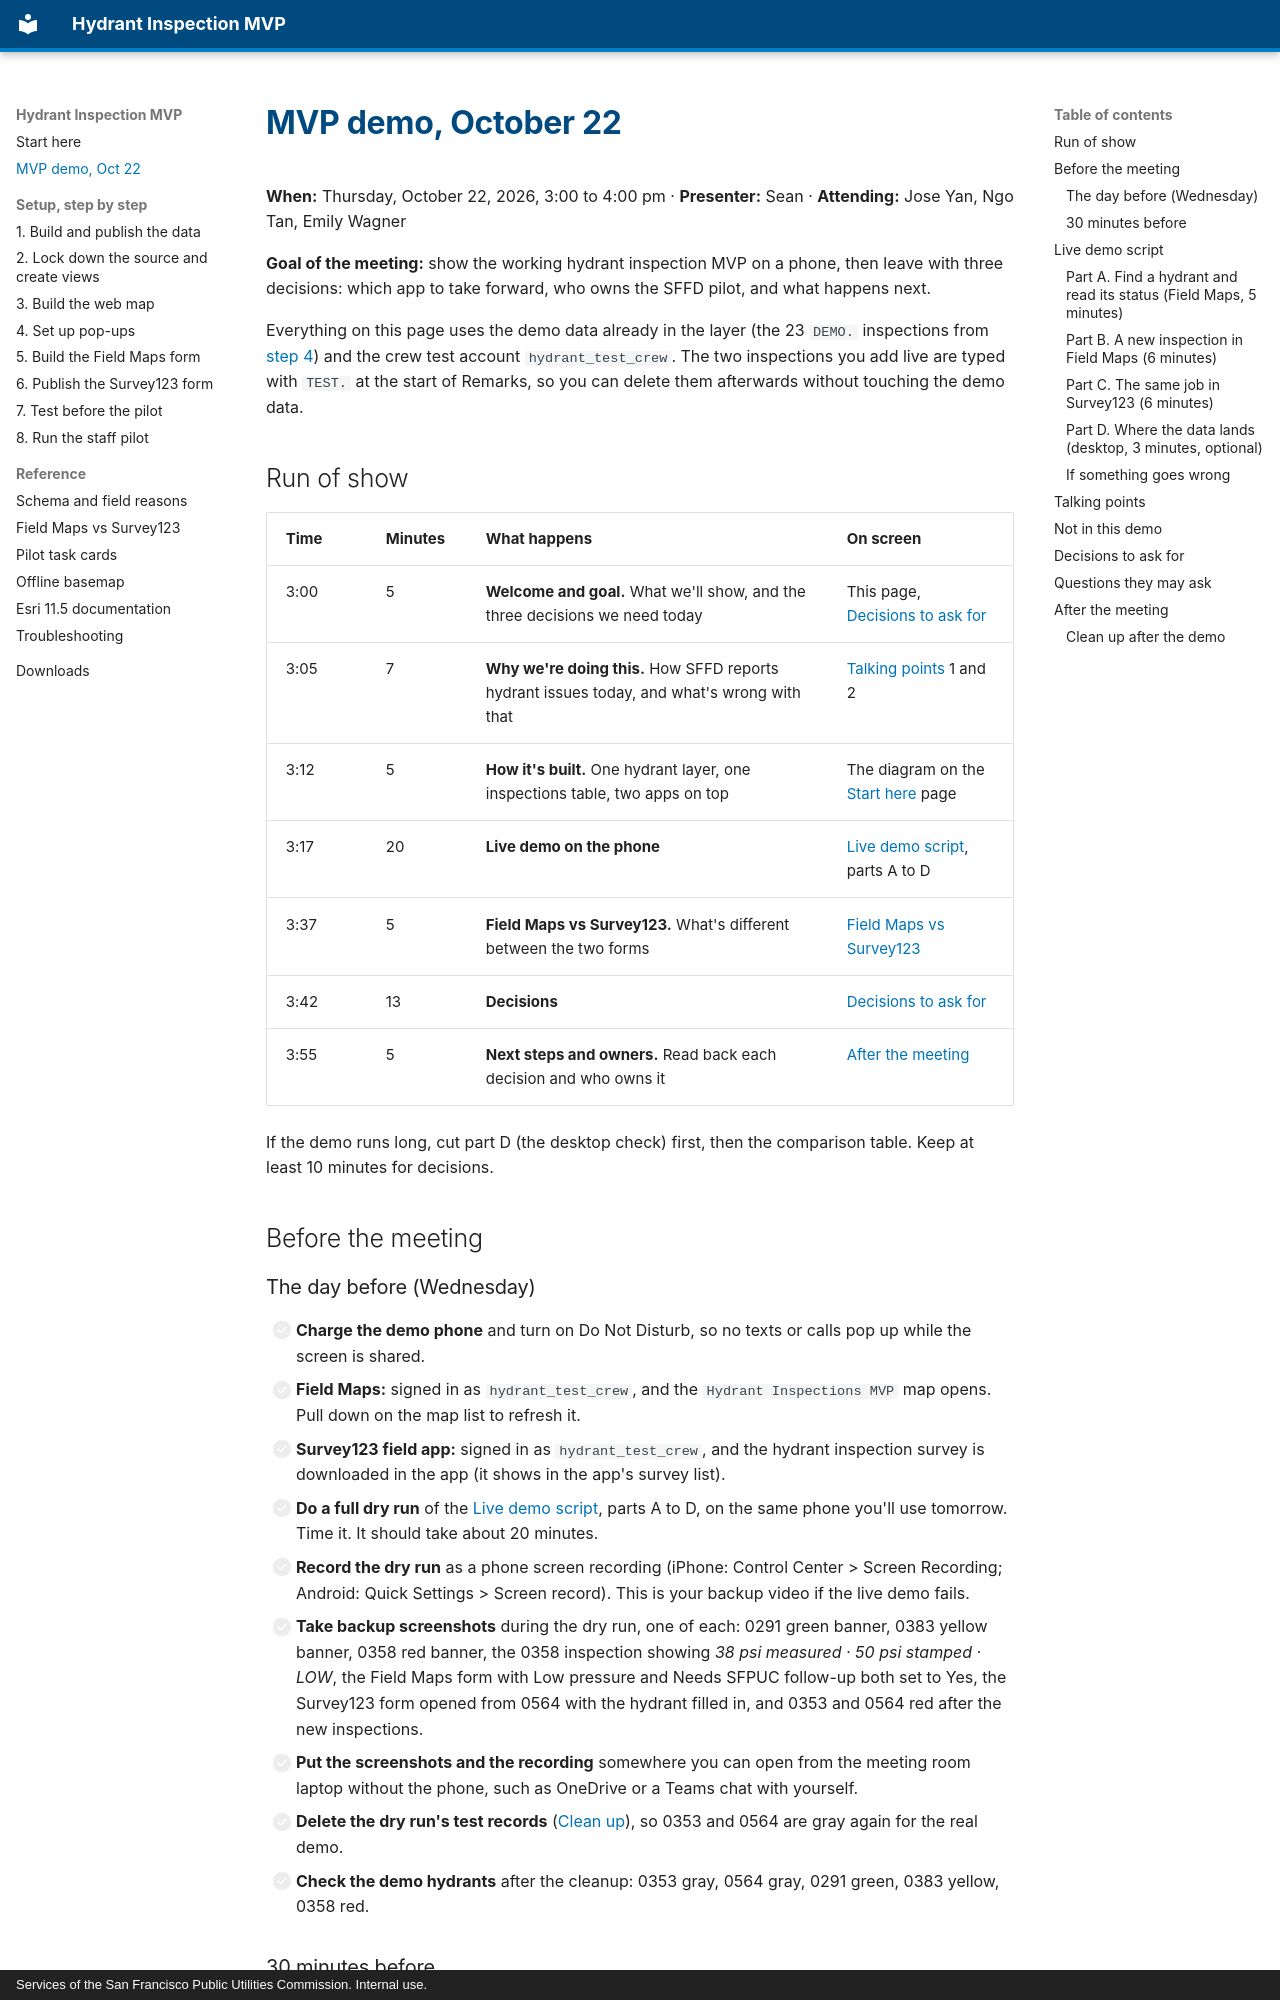

repository: sstasio/sfpuc-hydrant-mvp · page: demo-2026-10-22/index.html · generator: mkdocs · copyright: Services of the San Francisco Public Utilities Commission. Internal use.

# MVP demo, October 22

**When:** Thursday, October 22, 2026, 3:00 to 4:00 pm · **Presenter:** Sean · **Attending:** Jose Yan, Ngo Tan, Emily Wagner

**Goal of the meeting:** show the working hydrant inspection MVP on a phone, then leave with three decisions: which app to take forward, who owns the SFFD pilot, and what happens next.

Everything on this page uses the demo data already in the layer (the 23 `DEMO.` inspections from [step 4](setup/04-popups.md#load-demo-inspections)) and the crew test account `hydrant_test_crew`. The two inspections you add live are typed with `TEST.` at the start of Remarks, so you can delete them afterwards without touching the demo data.

## Run of show

| Time | Minutes | What happens | On screen |
|---|---|---|---|
| 3:00 | 5 | **Welcome and goal.** What we'll show, and the three decisions we need today | This page, [Decisions to ask for](#decisions-to-ask-for) |
| 3:05 | 7 | **Why we're doing this.** How SFFD reports hydrant issues today, and what's wrong with that | [Talking points](#talking-points) 1 and 2 |
| 3:12 | 5 | **How it's built.** One hydrant layer, one inspections table, two apps on top | The diagram on the [Start here](index.md#how-the-pieces-fit) page |
| 3:17 | 20 | **Live demo on the phone** | [Live demo script](#live-demo-script), parts A to D |
| 3:37 | 5 | **Field Maps vs Survey123.** What's different between the two forms | [Field Maps vs Survey123](reference/app-comparison.md) |
| 3:42 | 13 | **Decisions** | [Decisions to ask for](#decisions-to-ask-for) |
| 3:55 | 5 | **Next steps and owners.** Read back each decision and who owns it | [After the meeting](#after-the-meeting) |

If the demo runs long, cut part D (the desktop check) first, then the comparison table. Keep at least 10 minutes for decisions.

## Before the meeting

### The day before (Wednesday)

- [ ] **Charge the demo phone** and turn on Do Not Disturb, so no texts or calls pop up while the screen is shared.
- [ ] **Field Maps:** signed in as `hydrant_test_crew`, and the `Hydrant Inspections MVP` map opens. Pull down on the map list to refresh it.
- [ ] **Survey123 field app:** signed in as `hydrant_test_crew`, and the hydrant inspection survey is downloaded in the app (it shows in the app's survey list).
- [ ] **Do a full dry run** of the [Live demo script](#live-demo-script), parts A to D, on the same phone you'll use tomorrow. Time it. It should take about 20 minutes.
- [ ] **Record the dry run** as a phone screen recording (iPhone: Control Center > Screen Recording; Android: Quick Settings > Screen record). This is your backup video if the live demo fails.
- [ ] **Take backup screenshots** during the dry run, one of each: 0291 green banner, 0383 yellow banner, 0358 red banner, the 0358 inspection showing *38 psi measured · 50 psi stamped · LOW*, the Field Maps form with Low pressure and Needs SFPUC follow-up both set to Yes, the Survey123 form opened from 0564 with the hydrant filled in, and 0353 and 0564 red after the new inspections.
- [ ] **Put the screenshots and the recording** somewhere you can open from the meeting room laptop without the phone, such as OneDrive or a Teams chat with yourself.
- [ ] **Delete the dry run's test records** ([Clean up](#clean-up-after-the-demo)), so 0353 and 0564 are gray again for the real demo.
- [ ] **Check the demo hydrants** after the cleanup: 0353 gray, 0564 gray, 0291 green, 0383 yellow, 0358 red.
